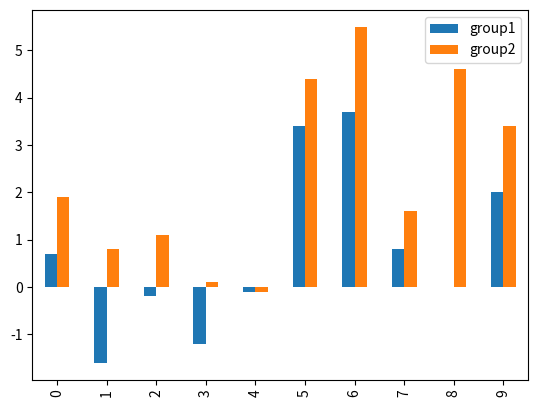
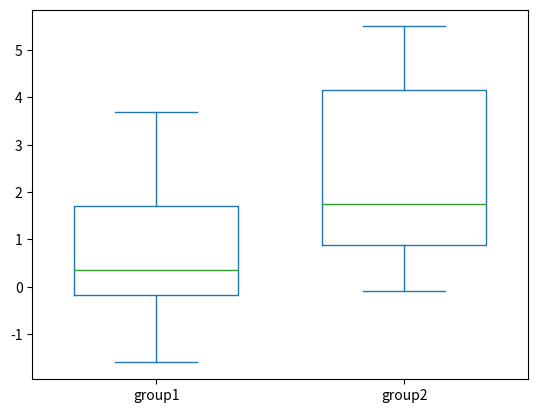

Write the Python code that produced these figures, in order.
import pandas as pd
import matplotlib.pylab as plt

group1 = [0.7, -1.6, -0.2, -1.2, -0.1, 3.4, 3.7, 0.8, 0.0, 2.0]
group2 = [1.9, 0.8, 1.1, 0.1, -0.1, 4.4, 5.5, 1.6, 4.6, 3.4]

df = pd.DataFrame({
    "group1": group1,
    "group2": group2
})

# 棒グラフ（対応がある場合はこの可視化）
df.plot(kind="bar")
plt.savefig("plt.bar.sleep.png")

# 箱ひげ図（対応がない場合はこの可視化）
df.plot(kind="box", widths=0.66)
plt.savefig("plt.box.sleep.png")
